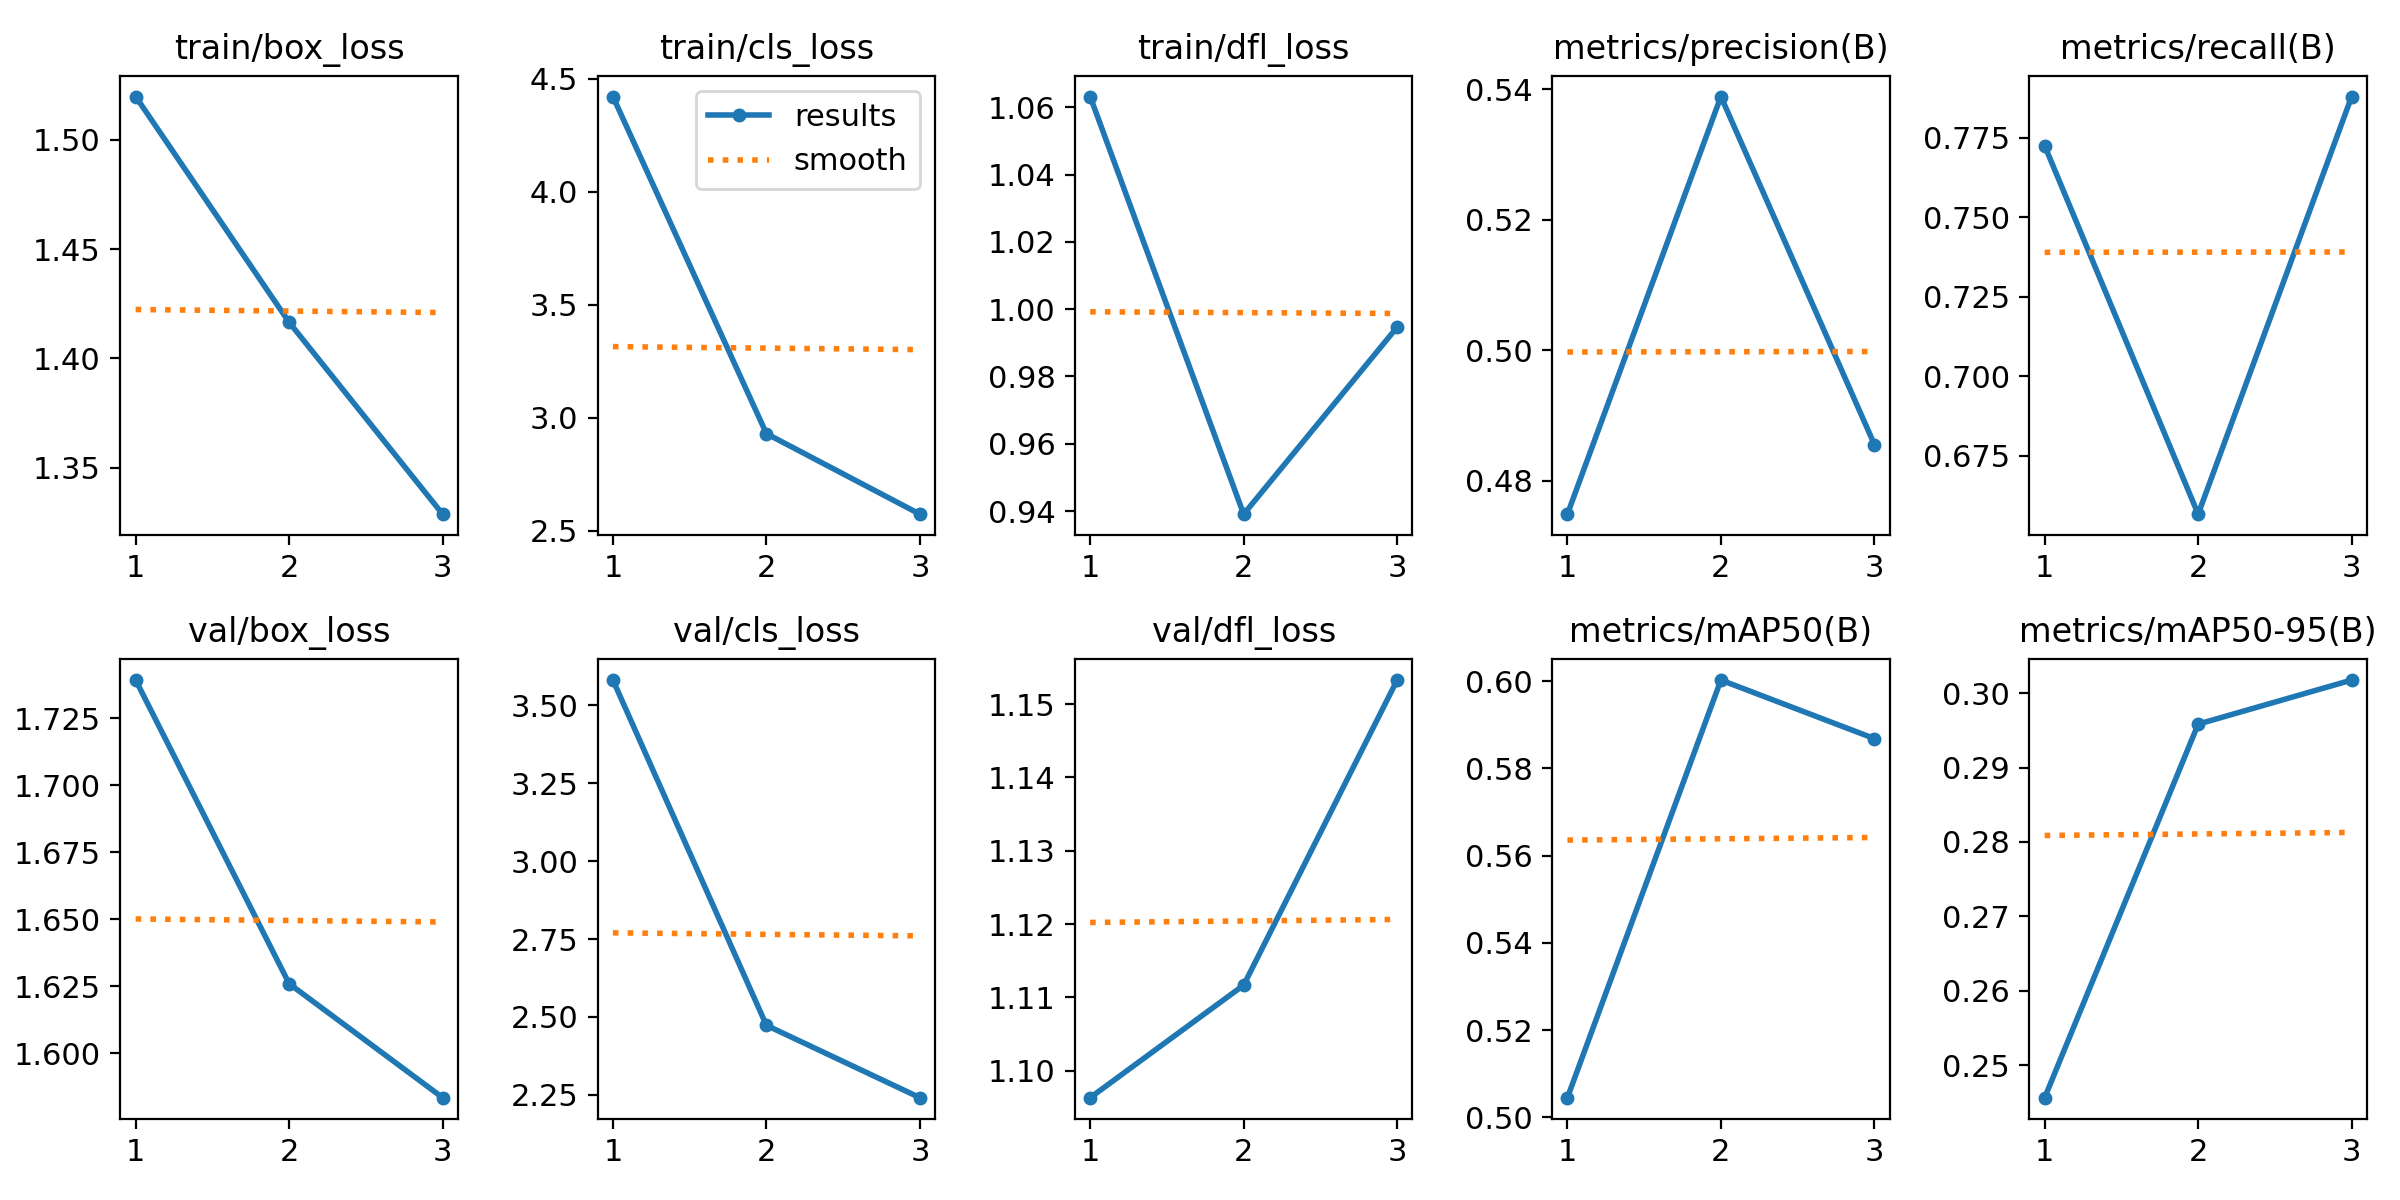

Values plotted in this chart, from the file beside it:
epoch, time, train/box_loss, train/cls_loss, train/dfl_loss, metrics/precision(B), metrics/recall(B), metrics/mAP50(B), metrics/mAP50-95(B), val/box_loss, val/cls_loss, val/dfl_loss, lr/pg0, lr/pg1, lr/pg2
1, 63.06, 1.52, 4.422, 1.063, 0.4749, 0.7724, 0.5045, 0.2456, 1.739, 3.581, 1.096, 0.0002076, 0.0002076, 0.0002076
2, 117.9, 1.416, 2.93, 0.9391, 0.5389, 0.6566, 0.6003, 0.2958, 1.626, 2.473, 1.112, 0.0002786, 0.0002786, 0.0002786
3, 171.1, 1.329, 2.574, 0.9947, 0.4856, 0.7879, 0.5868, 0.3018, 1.583, 2.241, 1.153, 0.0002122, 0.0002122, 0.0002122
